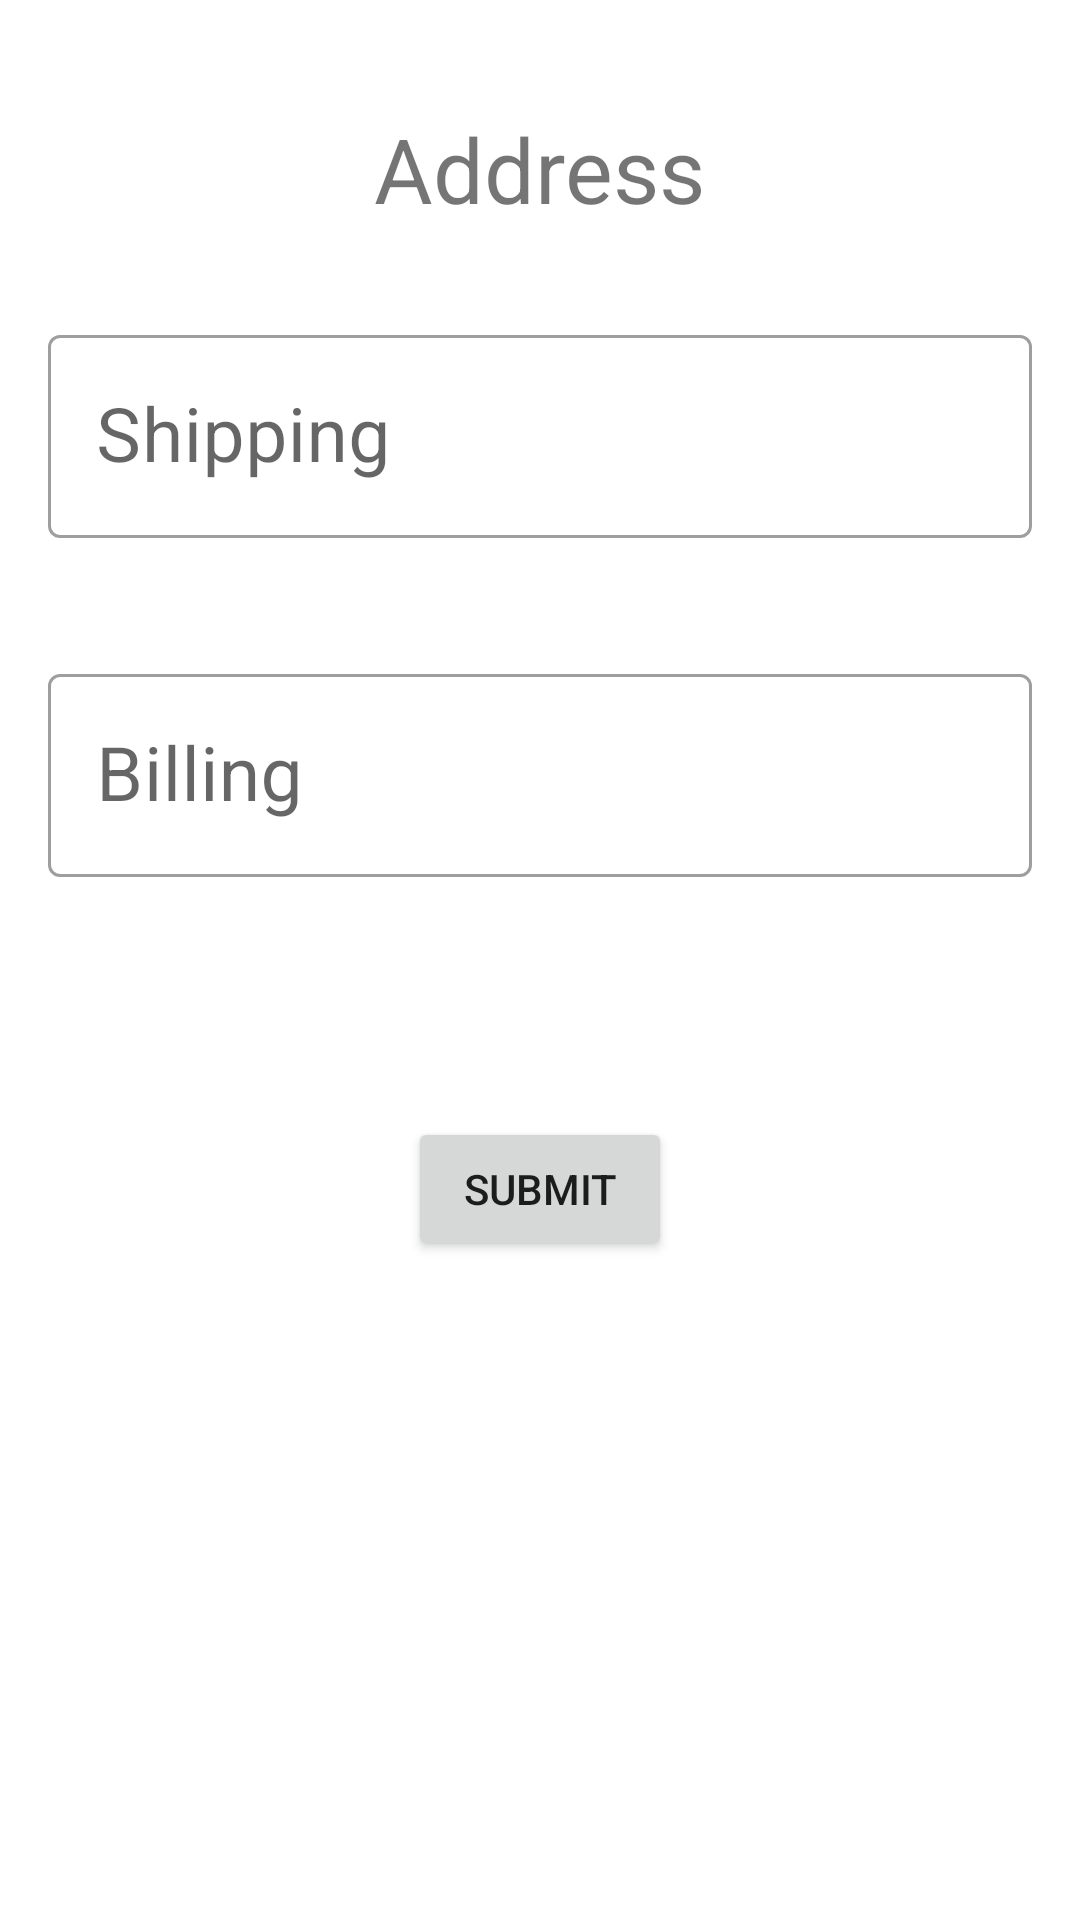

Android layout source for this screen:
<!-- AndroidManifest.xml: application theme Theme.StyleKlub1 -->
<!-- res/layout/fragment_bottom_sheet.xml -->
<?xml version="1.0" encoding="utf-8"?>
<LinearLayout
    xmlns:android="http://schemas.android.com/apk/res/android"
    android:layout_width="match_parent"
    android:layout_height="match_parent"
    android:gravity="center_horizontal"
    android:orientation="vertical"
    android:padding="16dp">
    <Space
        android:layout_width="match_parent"
        android:layout_height="20dp"/>
    <TextView
        android:layout_width="wrap_content"
        android:layout_height="wrap_content"
        android:text="Address"
        android:textSize="30dp"
        />
    <Space
        android:layout_width="match_parent"
        android:layout_height="30dp"/>
<com.google.android.material.textfield.TextInputLayout
    style="@style/Widget.MaterialComponents.TextInputLayout.OutlinedBox"
    android:layout_width="match_parent"
    android:hint="Shipping"
    android:id="@+id/shiplayout"
    android:layout_height="wrap_content">
    <com.google.android.material.textfield.TextInputEditText
        android:maxLines="10"
        android:id="@+id/Address2"
        android:layout_width="match_parent"
        android:layout_height="match_parent"
        android:textSize="25sp" />
</com.google.android.material.textfield.TextInputLayout>
    <Space
        android:layout_width="match_parent"
        android:layout_height="40dp"/>

    <com.google.android.material.textfield.TextInputLayout
        style="@style/Widget.MaterialComponents.TextInputLayout.OutlinedBox"
        android:layout_width="match_parent"
        android:hint="Billing"
        android:id="@+id/billlayout"
        android:layout_height="wrap_content">
        <com.google.android.material.textfield.TextInputEditText
            android:maxLines="10"
            android:id="@+id/Address3"
            android:layout_width="match_parent"
            android:layout_height="match_parent"
            android:textSize="25sp" />
    </com.google.android.material.textfield.TextInputLayout>
    <Space
        android:layout_width="match_parent"
        android:layout_height="70dp"/>
    <Button
        android:layout_margin="10dp"
        android:id="@+id/algo_button"
        android:layout_width="wrap_content"
        android:layout_height="wrap_content"
        android:text="Submit" />
    <Space
        android:layout_width="match_parent"
        android:layout_height="40dp"/>
</LinearLayout>
<!-- resources referenced by this layout -->
<resources>
  <style name="Theme.StyleKlub1" parent="Theme.MaterialComponents.DayNight.DarkActionBar">
          
          <item name="colorPrimary">@color/teal_200</item>
          <item name="colorPrimaryVariant">@color/teal_200</item>
          <item name="colorOnPrimary">@color/white</item>
          
          <item name="colorSecondary">@color/teal_200</item>
          <item name="colorSecondaryVariant">@color/teal_700</item>
          <item name="colorOnSecondary">@color/black</item>
          
          <item name="android:statusBarColor" tools:targetApi="l">?attr/colorPrimaryVariant</item>
          
      </style>
  <!-- not gathered from this repository: default colours our renderer supplied (Android Studio template values) -->
  <color name="teal_200">#FF03DAC5</color>
  <color name="teal_700">#FF018786</color>
  <color name="black">#FF000000</color>
  <color name="white">#FFFFFFFF</color>
</resources>
